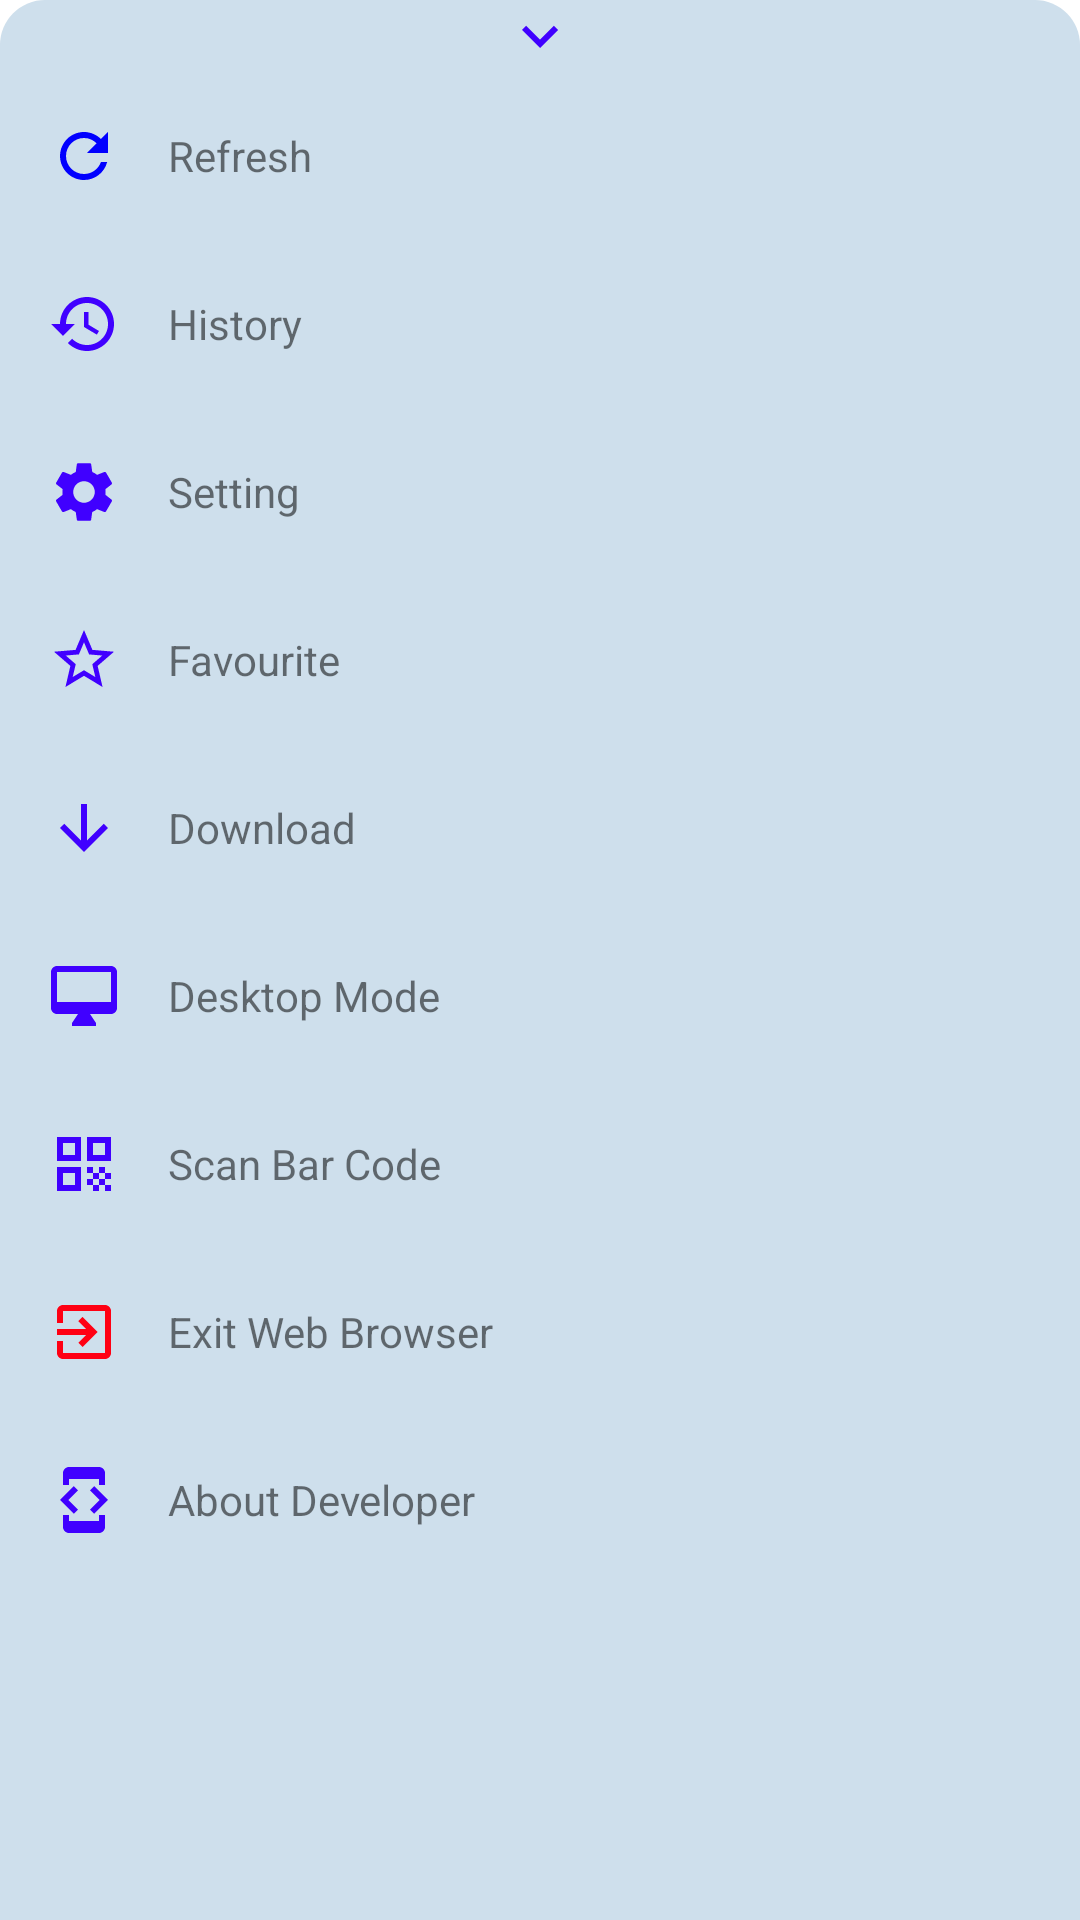

Android layout source for this screen:
<!-- AndroidManifest.xml: application theme Theme.MyBrowserPro -->
<!-- res/layout/reorder_dialog_layout.xml -->
<?xml version="1.0" encoding="utf-8"?>
<LinearLayout xmlns:android="http://schemas.android.com/apk/res/android"
    android:id="@+id/dialog_container"
    android:background="@drawable/bottomsheet_bg"
    android:orientation="vertical"
    android:layout_width="match_parent"
    android:layout_height="match_parent">

    <ImageView
        android:id="@+id/moreMenuCancelId"
        android:src="@drawable/arrow_down_24"
        android:layout_gravity="center"
        android:layout_width="wrap_content"
        android:layout_height="wrap_content"/>
    <LinearLayout
        android:id="@+id/refId"
        android:background="?android:attr/selectableItemBackground"
        android:padding="8dp"
        android:orientation="horizontal"
        android:layout_width="match_parent"
        android:layout_height="wrap_content">
        <ImageView
            android:src="@drawable/ic_outline_refresh_24"
            android:layout_margin="8dp"
            android:layout_width="24dp"
            android:layout_height="24dp"/>
        <TextView
            android:padding="8dp"
            android:layout_gravity="center_vertical"
            android:text="Refresh"
            android:layout_width="wrap_content"
            android:layout_height="wrap_content"/>
    </LinearLayout>
    <LinearLayout
        android:id="@+id/hisId"
        android:background="?android:attr/selectableItemBackground"
        android:padding="8dp"
        android:orientation="horizontal"
        android:layout_width="match_parent"
        android:layout_height="wrap_content">
        <ImageView
            android:src="@drawable/ic_baseline_history_24"
            android:layout_margin="8dp"
            android:layout_width="24dp"
            android:layout_height="24dp"/>
        <TextView
            android:padding="8dp"
            android:layout_gravity="center_vertical"
            android:text="History"
            android:layout_width="wrap_content"
            android:layout_height="wrap_content"/>
    </LinearLayout>
    <LinearLayout
        android:id="@+id/settingId"
        android:background="?android:attr/selectableItemBackground"
        android:padding="8dp"
        android:orientation="horizontal"
        android:layout_width="match_parent"
        android:layout_height="wrap_content">
        <ImageView
            android:src="@drawable/ic_baseline_settings_24"
            android:layout_margin="8dp"
            android:layout_width="24dp"
            android:layout_height="24dp"/>
        <TextView
            android:padding="8dp"
            android:layout_gravity="center_vertical"
            android:text="Setting"
            android:layout_width="wrap_content"
            android:layout_height="wrap_content"/>
    </LinearLayout>
    <LinearLayout
        android:id="@+id/favoId"
        android:background="?android:attr/selectableItemBackground"
        android:padding="8dp"
        android:orientation="horizontal"
        android:layout_width="match_parent"
        android:layout_height="wrap_content">
        <ImageView
            android:src="@drawable/ic_outline_star_outline_24"
            android:layout_margin="8dp"
            android:layout_width="24dp"
            android:layout_height="24dp"/>
        <TextView
            android:padding="8dp"
            android:layout_gravity="center_vertical"
            android:text="Favourite"
            android:layout_width="wrap_content"
            android:layout_height="wrap_content"/>
    </LinearLayout>
    <LinearLayout
        android:id="@+id/dwnId"
        android:background="?android:attr/selectableItemBackground"
        android:padding="8dp"
        android:orientation="horizontal"
        android:layout_width="match_parent"
        android:layout_height="wrap_content">
        <ImageView
            android:src="@drawable/download"
            android:layout_margin="8dp"
            android:layout_width="24dp"
            android:layout_height="24dp"/>
        <TextView
            android:padding="8dp"
            android:layout_gravity="center_vertical"
            android:text="Download"
            android:layout_width="wrap_content"
            android:layout_height="wrap_content"/>
    </LinearLayout>
    <LinearLayout
        android:id="@+id/deskModeId"
        android:background="?android:attr/selectableItemBackground"
        android:padding="8dp"
        android:orientation="horizontal"
        android:layout_width="match_parent"
        android:layout_height="wrap_content">
        <ImageView
            android:src="@drawable/ic_baseline_desktop_mac_24"
            android:layout_margin="8dp"
            android:layout_width="24dp"
            android:layout_height="24dp"/>
        <TextView
            android:padding="8dp"
            android:layout_gravity="center_vertical"
            android:text="Desktop Mode"
            android:layout_width="wrap_content"
            android:layout_height="wrap_content"/>
    </LinearLayout>
    <LinearLayout
        android:id="@+id/scanBarId"
        android:background="?android:attr/selectableItemBackground"
        android:padding="8dp"
        android:orientation="horizontal"
        android:layout_width="match_parent"
        android:layout_height="wrap_content">
        <ImageView
            android:src="@drawable/ic_baseline_qr_code_24"
            android:layout_margin="8dp"
            android:layout_width="24dp"
            android:layout_height="24dp"/>
        <TextView
            android:padding="8dp"
            android:layout_gravity="center_vertical"
            android:text="Scan Bar Code"
            android:layout_width="wrap_content"
            android:layout_height="wrap_content"/>
    </LinearLayout>
    <LinearLayout
        android:id="@+id/exitWebBrowserId"
        android:background="?android:attr/selectableItemBackground"
        android:padding="8dp"
        android:orientation="horizontal"
        android:layout_width="match_parent"
        android:layout_height="wrap_content">
        <ImageView
            android:src="@drawable/ic_baseline_exit_to_app_24"
            android:layout_margin="8dp"
            android:layout_width="24dp"
            android:layout_height="24dp"/>
        <TextView
            android:padding="8dp"
            android:layout_gravity="center_vertical"
            android:text="Exit Web Browser"
            android:layout_width="wrap_content"
            android:layout_height="wrap_content"/>
    </LinearLayout>
    <LinearLayout
        android:id="@+id/aboutDeveloperId"
        android:background="?android:attr/selectableItemBackground"
        android:padding="8dp"
        android:orientation="horizontal"
        android:layout_width="match_parent"
        android:layout_height="wrap_content">
        <ImageView
            android:src="@drawable/ic_baseline_developer_mode_24"
            android:layout_margin="8dp"
            android:layout_width="24dp"
            android:layout_height="24dp"/>
        <TextView
            android:padding="8dp"
            android:layout_gravity="center_vertical"
            android:text="About Developer"
            android:layout_width="wrap_content"
            android:layout_height="wrap_content"/>
    </LinearLayout>

</LinearLayout>
<!-- resources referenced by this layout -->
<resources>
  <!-- drawable arrow_down_24 (drawable) -->
  <vector android:height="24dp" android:tint="#4000FF"
      android:viewportHeight="24" android:viewportWidth="24"
      android:width="24dp" xmlns:android="http://schemas.android.com/apk/res/android">
      <path android:fillColor="@android:color/white" android:pathData="M7.41,8.59L12,13.17l4.59,-4.58L18,10l-6,6 -6,-6 1.41,-1.41z"/>
  </vector>
  <!-- drawable bottomsheet_bg (drawable) -->
  <?xml version="1.0" encoding="utf-8"?>
  <shape xmlns:android="http://schemas.android.com/apk/res/android">
  
      <solid android:color="#CEDFEC"/>
      <corners android:topRightRadius="15dp"
          android:topLeftRadius="15dp"/>
  
  </shape>
  <!-- drawable download (drawable) -->
  <vector android:height="24dp" android:tint="#4000FF"
      android:viewportHeight="24" android:viewportWidth="24"
      android:width="24dp" xmlns:android="http://schemas.android.com/apk/res/android">
      <path android:fillColor="@android:color/white" android:pathData="M20,12l-1.41,-1.41L13,16.17V4h-2v12.17l-5.58,-5.59L4,12l8,8 8,-8z"/>
  </vector>
  <!-- drawable ic_baseline_desktop_mac_24 (drawable) -->
  <vector android:height="24dp" android:tint="#4000FF"
      android:viewportHeight="24" android:viewportWidth="24"
      android:width="24dp" xmlns:android="http://schemas.android.com/apk/res/android">
      <path android:fillColor="@android:color/white" android:pathData="M21,2L3,2c-1.1,0 -2,0.9 -2,2v12c0,1.1 0.9,2 2,2h7l-2,3v1h8v-1l-2,-3h7c1.1,0 2,-0.9 2,-2L23,4c0,-1.1 -0.9,-2 -2,-2zM21,14L3,14L3,4h18v10z"/>
  </vector>
  <!-- drawable ic_baseline_exit_to_app_24 (drawable) -->
  <vector android:height="24dp" android:tint="#FF0013"
      android:viewportHeight="24" android:viewportWidth="24"
      android:width="24dp" xmlns:android="http://schemas.android.com/apk/res/android">
      <path android:fillColor="@android:color/white" android:pathData="M10.09,15.59L11.5,17l5,-5 -5,-5 -1.41,1.41L12.67,11H3v2h9.67l-2.58,2.59zM19,3H5c-1.11,0 -2,0.9 -2,2v4h2V5h14v14H5v-4H3v4c0,1.1 0.89,2 2,2h14c1.1,0 2,-0.9 2,-2V5c0,-1.1 -0.9,-2 -2,-2z"/>
  </vector>
  <!-- drawable ic_baseline_history_24 (drawable) -->
  <vector android:height="24dp" android:tint="#4000FF"
      android:viewportHeight="24" android:viewportWidth="24"
      android:width="24dp" xmlns:android="http://schemas.android.com/apk/res/android">
      <path android:fillColor="@android:color/white" android:pathData="M13,3c-4.97,0 -9,4.03 -9,9L1,12l3.89,3.89 0.07,0.14L9,12L6,12c0,-3.87 3.13,-7 7,-7s7,3.13 7,7 -3.13,7 -7,7c-1.93,0 -3.68,-0.79 -4.94,-2.06l-1.42,1.42C8.27,19.99 10.51,21 13,21c4.97,0 9,-4.03 9,-9s-4.03,-9 -9,-9zM12,8v5l4.28,2.54 0.72,-1.21 -3.5,-2.08L13.5,8L12,8z"/>
  </vector>
  <!-- drawable ic_outline_refresh_24 (drawable) -->
  <vector android:height="24dp" android:tint="#0100FF"
      android:viewportHeight="24" android:viewportWidth="24"
      android:width="24dp" xmlns:android="http://schemas.android.com/apk/res/android">
      <path android:fillColor="@android:color/white" android:pathData="M17.65,6.35C16.2,4.9 14.21,4 12,4c-4.42,0 -7.99,3.58 -7.99,8s3.57,8 7.99,8c3.73,0 6.84,-2.55 7.73,-6h-2.08c-0.82,2.33 -3.04,4 -5.65,4 -3.31,0 -6,-2.69 -6,-6s2.69,-6 6,-6c1.66,0 3.14,0.69 4.22,1.78L13,11h7V4l-2.35,2.35z"/>
  </vector>
  <!-- drawable ic_outline_star_outline_24 (drawable) -->
  <vector android:height="24dp" android:tint="#4000FF"
      android:viewportHeight="24" android:viewportWidth="24"
      android:width="24dp" xmlns:android="http://schemas.android.com/apk/res/android">
      <path android:fillColor="@android:color/white" android:pathData="M22,9.24l-7.19,-0.62L12,2 9.19,8.63 2,9.24l5.46,4.73L5.82,21 12,17.27 18.18,21l-1.63,-7.03L22,9.24zM12,15.4l-3.76,2.27 1,-4.28 -3.32,-2.88 4.38,-0.38L12,6.1l1.71,4.04 4.38,0.38 -3.32,2.88 1,4.28L12,15.4z"/>
  </vector>
  <color name="purple_500">#FF6200EE</color>
  <color name="purple_700">#FF3700B3</color>
  <color name="white">#FFFFFFFF</color>
  <color name="teal_200">#FF03DAC5</color>
  <color name="teal_700">#FF018786</color>
  <color name="black">#FF000000</color>
</resources>
